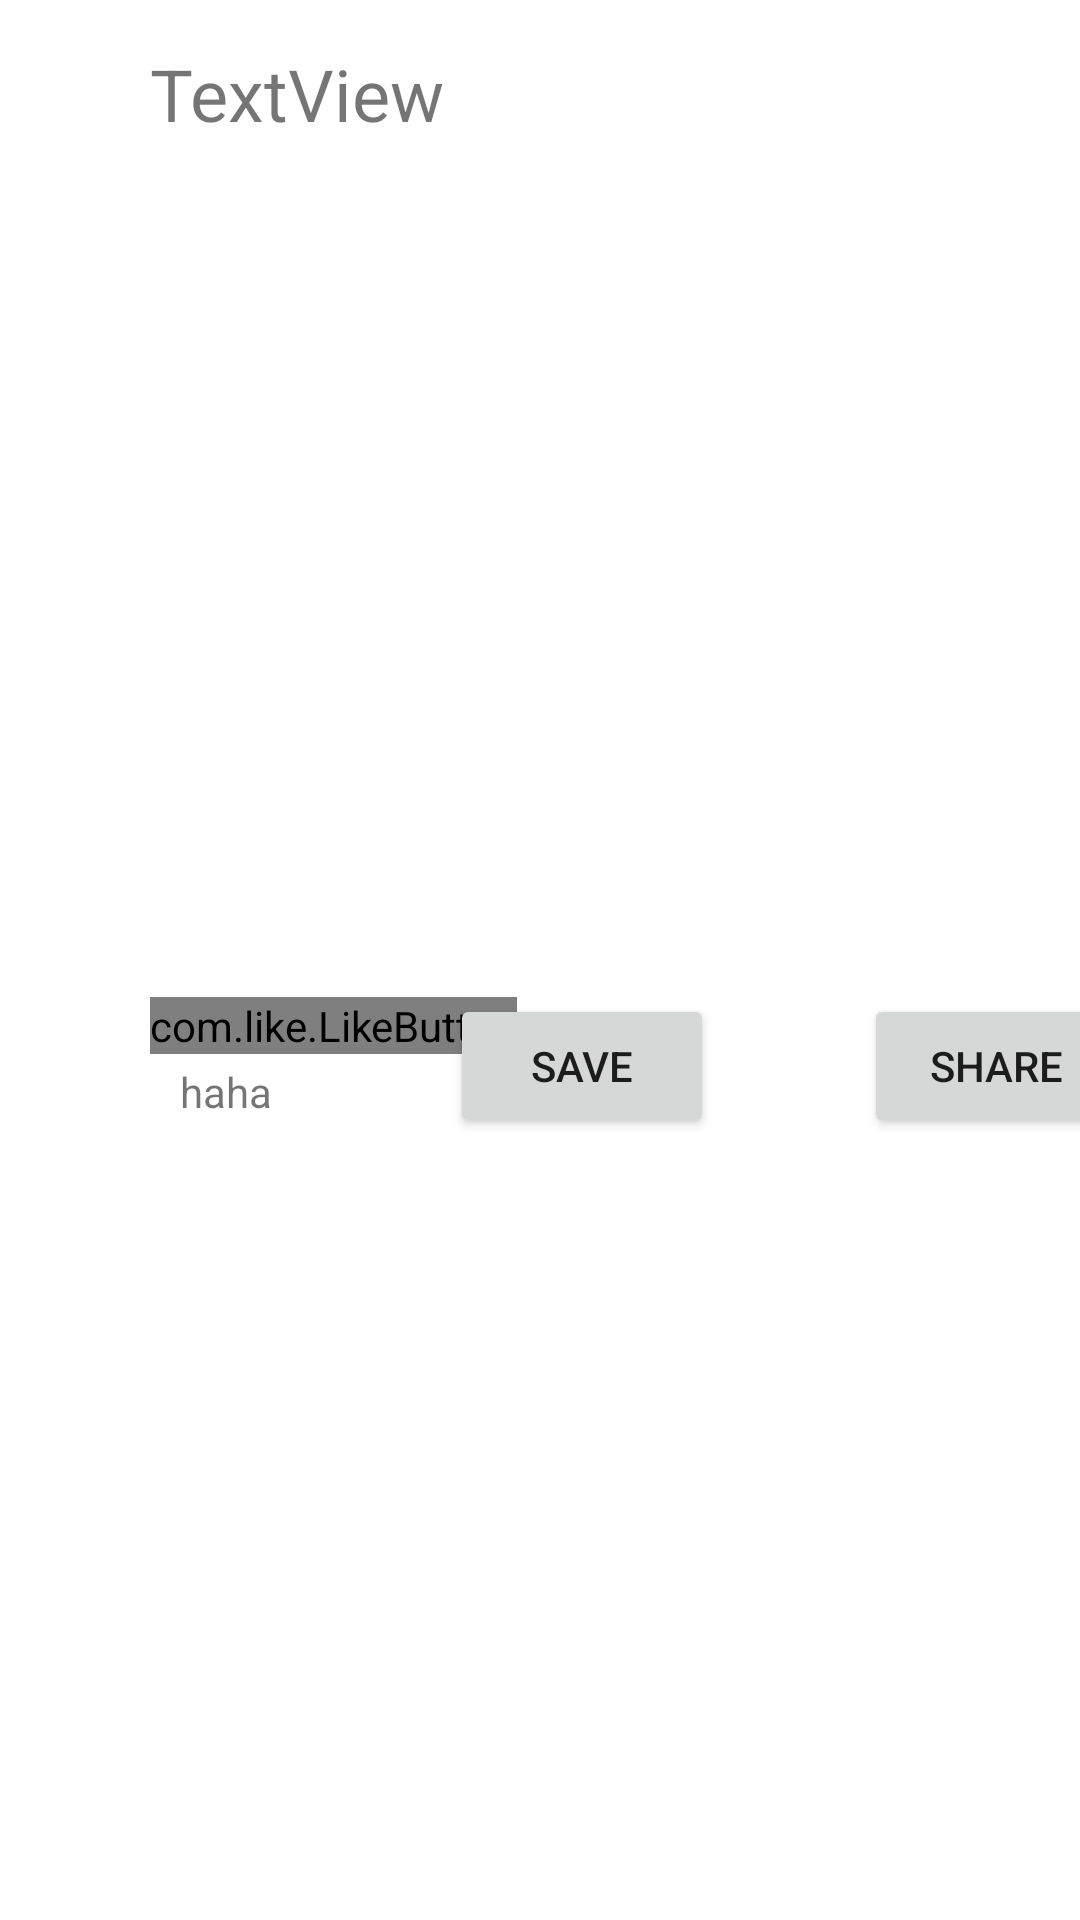

This screen was rendered from an Android layout file. Write that file and the resources it references.
<!-- AndroidManifest.xml: application theme Theme.MemeIt -->
<!-- res/layout/meme_post.xml -->
<?xml version="1.0" encoding="utf-8"?>
<LinearLayout xmlns:android="http://schemas.android.com/apk/res/android"
    xmlns:app="http://schemas.android.com/apk/res-auto"
    xmlns:tools="http://schemas.android.com/tools"
    android:layout_width="match_parent"
    android:layout_height="wrap_content"
    android:layout_margin="0dp"
    android:layout_marginTop="20dp"
    android:layout_marginBottom="20dp"
    android:orientation="vertical">

    <TextView
        android:id="@+id/memeTitle"
        android:layout_width="300dp"
        android:layout_height="wrap_content"
        android:layout_marginEnd="10dp"
        android:layout_marginTop="15dp"
        android:text="TextView"
        android:textSize="24sp"
        android:translationX="50dp" />

    <ImageView
        android:id="@+id/ivMemePost"
        android:layout_width="match_parent"
        android:layout_height="250dp"
        android:layout_marginStart="10dp"
        android:layout_marginTop="15dp"
        android:layout_marginEnd="10dp"
        tools:srcCompat="@tools:sample/avatars" />

    <LinearLayout
        android:layout_width="match_parent"
        android:layout_height="wrap_content"
        android:layout_marginBottom="15dp"
        android:layout_weight="3"
        android:orientation="horizontal">

        <LinearLayout
            android:layout_width="match_parent"
            android:layout_height="wrap_content"
            android:layout_weight="1"
            android:orientation="vertical">

            <com.like.LikeButton
                android:id="@+id/memelikebutton"
                android:layout_width="wrap_content"
                android:layout_height="wrap_content"
                android:layout_marginLeft="50dp"
                android:layout_marginRight="20dp"
                app:icon_size="10dp"
                app:icon_type="heart"
                android:translationY="20dp"/>
            <LinearLayout
                android:layout_width="match_parent"
                android:layout_height="wrap_content"
                android:layout_weight="2"
                android:orientation="horizontal">

                <Button
                    android:id="@+id/btnSave"
                    android:layout_width="wrap_content"
                    android:layout_height="wrap_content"
                    android:text="Save"
                    android:translationX="150dp" />

                <Button
                android:id="@+id/btnshare"
                android:layout_width="wrap_content"
                android:layout_height="wrap_content"
                android:text="Share"
                android:translationX="200dp" />
            </LinearLayout>

            <TextView
                android:id="@+id/memenumbers"
                android:layout_width="wrap_content"
                android:layout_height="match_parent"
                android:layout_marginLeft="50dp"
                android:text="haha"
                android:translationX="10sp"
                android:translationY="-25dp" />
        </LinearLayout>
    </LinearLayout>
</LinearLayout>
<!-- resources referenced by this layout -->
<resources>
  <style name="Theme.MemeIt" parent="Theme.MaterialComponents.DayNight.NoActionBar">
          
          <item name="colorPrimary">@color/purple_500</item>
          <item name="colorPrimaryVariant">@color/purple_700</item>
          <item name="colorOnPrimary">@color/white</item>
          
          <item name="colorSecondary">@color/teal_200</item>
          <item name="colorSecondaryVariant">@color/teal_700</item>
          <item name="colorOnSecondary">@color/black</item>
          
          <item name="android:statusBarColor" tools:targetApi="l">?attr/colorPrimaryVariant</item>
          
      </style>
  <color name="purple_500">#FF000000</color>
  <color name="purple_700">#FF3700B3</color>
  <color name="white">#FFFFFFFF</color>
  <color name="teal_200">#FF03DAC5</color>
  <color name="teal_700">#FF018786</color>
  <color name="black">#FF000000</color>
</resources>
